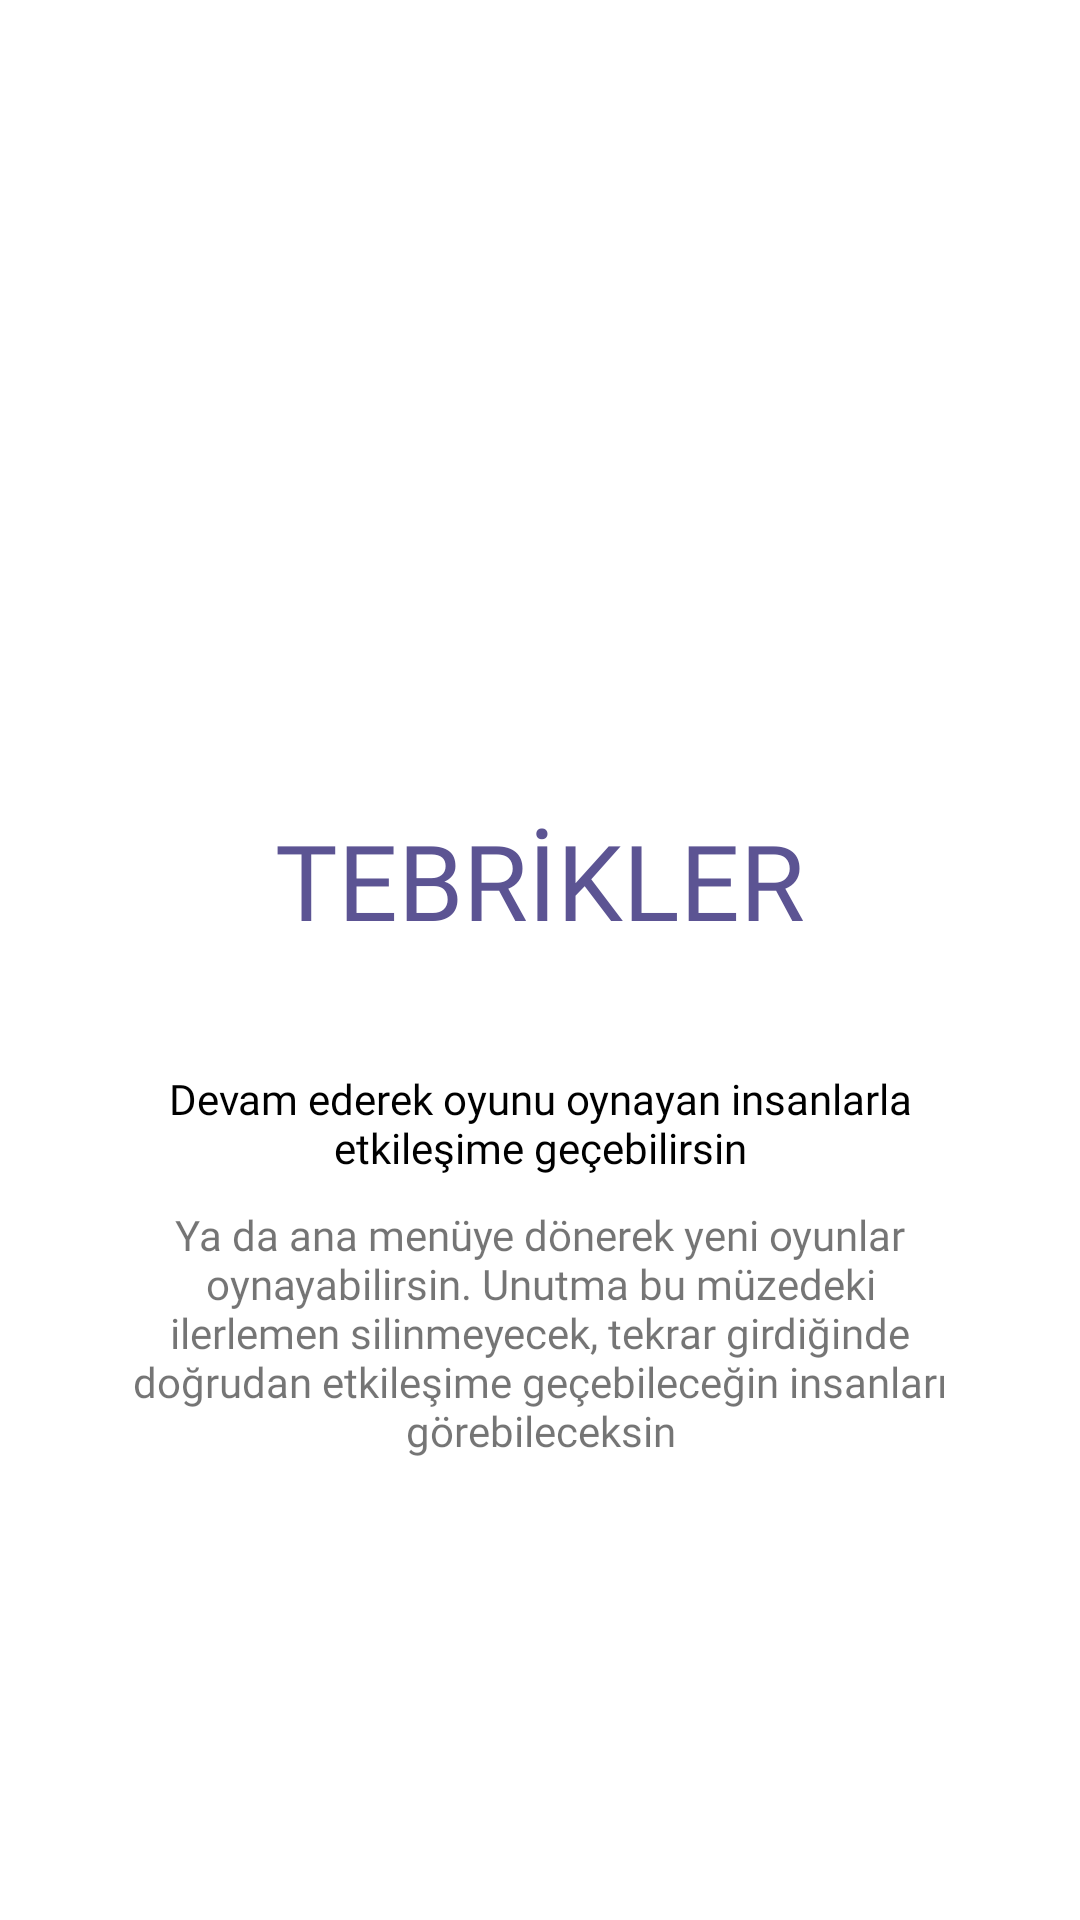

This screen was rendered from an Android layout file. Write that file and the resources it references.
<!-- AndroidManifest.xml: application theme Theme.MaterialComponents.Light.NoActionBar -->
<!-- res/layout/activity_game_score.xml -->
<?xml version="1.0" encoding="utf-8"?>
<RelativeLayout xmlns:android="http://schemas.android.com/apk/res/android"
    xmlns:app="http://schemas.android.com/apk/res-auto"
    xmlns:tools="http://schemas.android.com/tools"
    android:layout_width="match_parent"
    android:layout_height="match_parent"
    android:id="@+id/background"
    android:background="@drawable/conc"
    tools:context=".activities.GameScoreActivity">

    <TextView
        android:id="@+id/winText"
        android:layout_width="match_parent"
        android:layout_height="wrap_content"
        android:fontFamily="@font/poppins_black"
        android:layout_marginTop="270dp"
        android:gravity="center"
        android:text="TEBRİKLER"
        android:textColor="@color/secondary"
        android:textSize="35sp"
        android:shadowColor="@color/text_shadow"
        android:shadowDx="3"
        android:shadowDy="3"
        android:shadowRadius="5"
        />

    <TextView
        android:id="@+id/firstText"
        android:layout_below="@id/winText"
        android:layout_marginEnd="40dp"
        android:layout_marginStart="40dp"
        android:layout_marginTop="40dp"
        android:gravity="center"
        android:fontFamily="@font/poppins_semibold"
        android:layout_width="wrap_content"
        android:layout_height="wrap_content"
        android:textColor="@color/black"
        android:text="Devam ederek oyunu oynayan insanlarla etkileşime geçebilirsin"
        />
    <TextView
        android:id="@+id/secondText"
        android:layout_below="@id/firstText"
        android:layout_marginEnd="40dp"
        android:layout_marginStart="40dp"
        android:layout_marginTop="10dp"
        android:gravity="center"
        android:fontFamily="@font/poppins_semibold"
        android:layout_width="wrap_content"
        android:layout_height="wrap_content"

        android:text="Ya da ana menüye dönerek yeni oyunlar oynayabilirsin. Unutma bu müzedeki ilerlemen silinmeyecek, tekrar girdiğinde doğrudan etkileşime geçebileceğin insanları görebileceksin"
        />
    <TextView
        android:id="@+id/loseMainMenuButton"
        android:layout_width="150dp"
        android:layout_height="50dp"
        android:background="@drawable/button_design"
        android:fontFamily="@font/poppins_black"
        android:gravity="center"
        android:layout_above="@id/buttonLinear"
        android:layout_centerHorizontal="true"
        android:text="Ana Menü"
        android:textColor="@color/white"
        android:visibility="gone"/>


    <LinearLayout
        android:id="@+id/buttonLinear"
        android:layout_width="match_parent"
        android:layout_height="60dp"
        android:layout_alignParentBottom="true"
        android:layout_marginBottom="20dp"
        android:orientation="horizontal">
        <RelativeLayout
            android:layout_width="match_parent"
            android:layout_height="match_parent">

            <TextView
                android:id="@+id/nextButton"
                android:layout_width="150dp"
                android:layout_height="50dp"
                android:layout_alignParentEnd="true"
                android:layout_marginEnd="20dp"
                android:background="@drawable/button_design"
                android:fontFamily="@font/poppins_black"
                android:gravity="center"
                android:text="Devam Et"
                android:textColor="@color/white"
                android:visibility="gone"/>
            <TextView

                android:id="@+id/mainMenuButton"
                android:layout_width="150dp"
                android:layout_height="50dp"
                android:layout_marginStart="20dp"
                android:layout_alignParentStart="true"
                android:background="@drawable/button_design"
                android:fontFamily="@font/poppins_black"
                android:gravity="center"
                android:text="Ana Menü"
                android:textColor="@color/white"
                android:visibility="gone"/>


        </RelativeLayout>

        <Button
            android:layout_marginStart="40dp"
            android:layout_width="wrap_content"
            android:layout_height="wrap_content"
            android:background="@drawable/button_design"
            android:text="Tekrar Oyna" />
        <Button


            android:layout_width="wrap_content"
            android:layout_height="wrap_content"
            android:background="@drawable/button_design"
            android:text="Tekrar Oyna" />


    </LinearLayout>

</RelativeLayout>
<!-- resources referenced by this layout -->
<resources>
  <color name="black">#FF000000</color>
  <color name="secondary">#5C5493</color>
  <color name="white">#FFFFFFFF</color>
  <!-- drawable button_design (drawable) -->
  <?xml version="1.0" encoding="utf-8"?>
  <shape xmlns:android="http://schemas.android.com/apk/res/android"
      xmlns:tools="http://schemas.android.com/tools"
      android:shape="rectangle">
      <solid android:color="@color/secondary"/>
      <corners android:radius="50dp" />
      <item android:name="android:shadowColor"
          tools:ignore="ExtraText">#000000</item>
      <item android:name="android:shadowRadius">5</item>
      <item android:name="android:shadowDy">3</item>
      <gradient
          android:startColor="@color/primary"
          android:endColor="#8178BC"
          android:angle="90"/>
  </shape>
  <color name="primary">#333366</color>
</resources>
